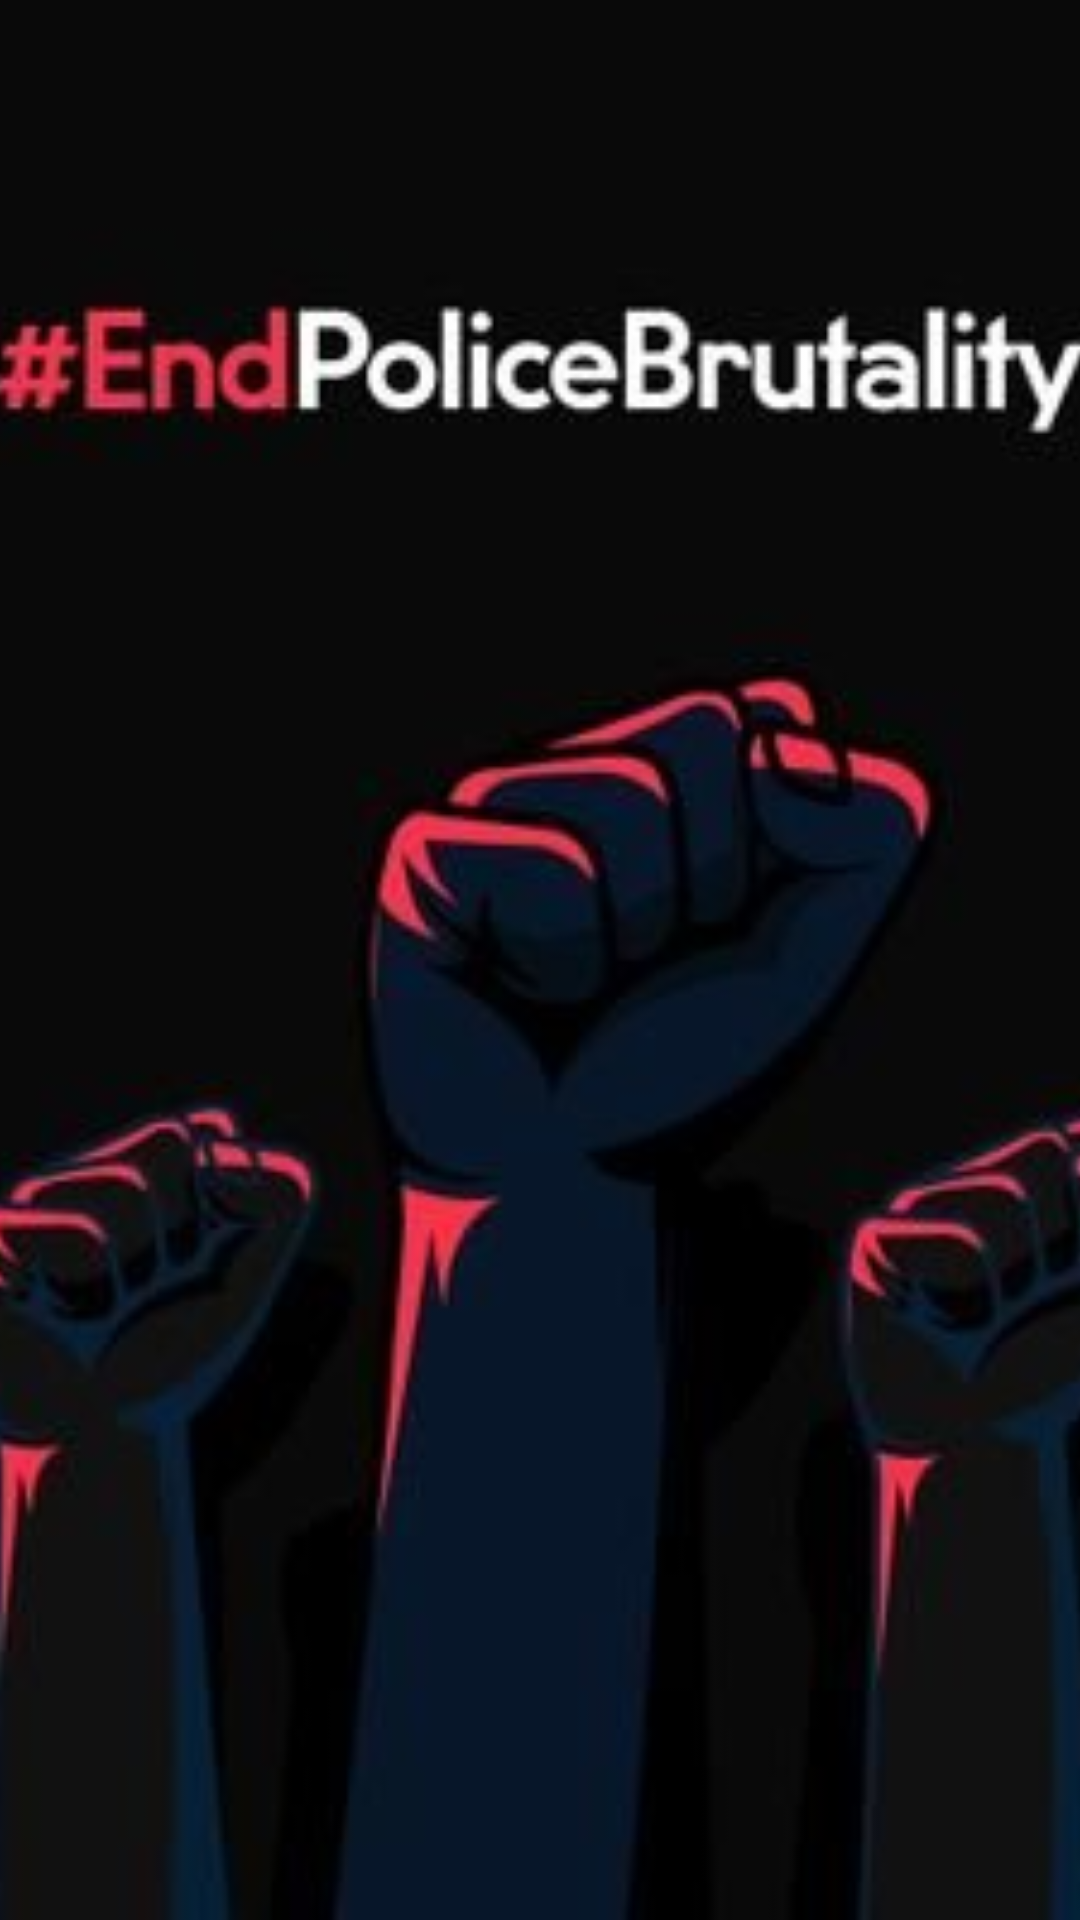

Reconstruct the res/layout file that produces this screen, plus the resources it refers to.
<!-- AndroidManifest.xml: application theme AppTheme -->
<!-- res/layout/splash_screen.xml -->
<?xml version="1.0" encoding="utf-8"?>
<LinearLayout xmlns:android="http://schemas.android.com/apk/res/android"
    android:orientation="vertical" android:layout_width="match_parent"
    android:layout_height="match_parent">
    <ImageView
        android:layout_width="match_parent"
        android:src="@drawable/end_sars"
        android:scaleType="centerCrop"
        android:layout_height="match_parent"/>
</LinearLayout>
<!-- resources referenced by this layout -->
<resources>
  <!-- drawable end_sars: jpg bitmap (drawable, 12412 bytes) -->
  <style name="AppTheme" parent="Theme.AppCompat.Light.NoActionBar">
          
          <item name="colorPrimary">@color/colorPrimary</item>
          <item name="colorPrimaryDark">@color/colorPrimaryDark</item>
          <item name="colorAccent">@color/colorAccent</item>
  
      </style>
  <!-- not gathered from this repository: default colours our renderer supplied (Android Studio template values) -->
  <color name="colorPrimary">#FF6200EE</color>
  <color name="colorPrimaryDark">#FF3700B3</color>
  <color name="colorAccent">#FF03DAC5</color>
</resources>
